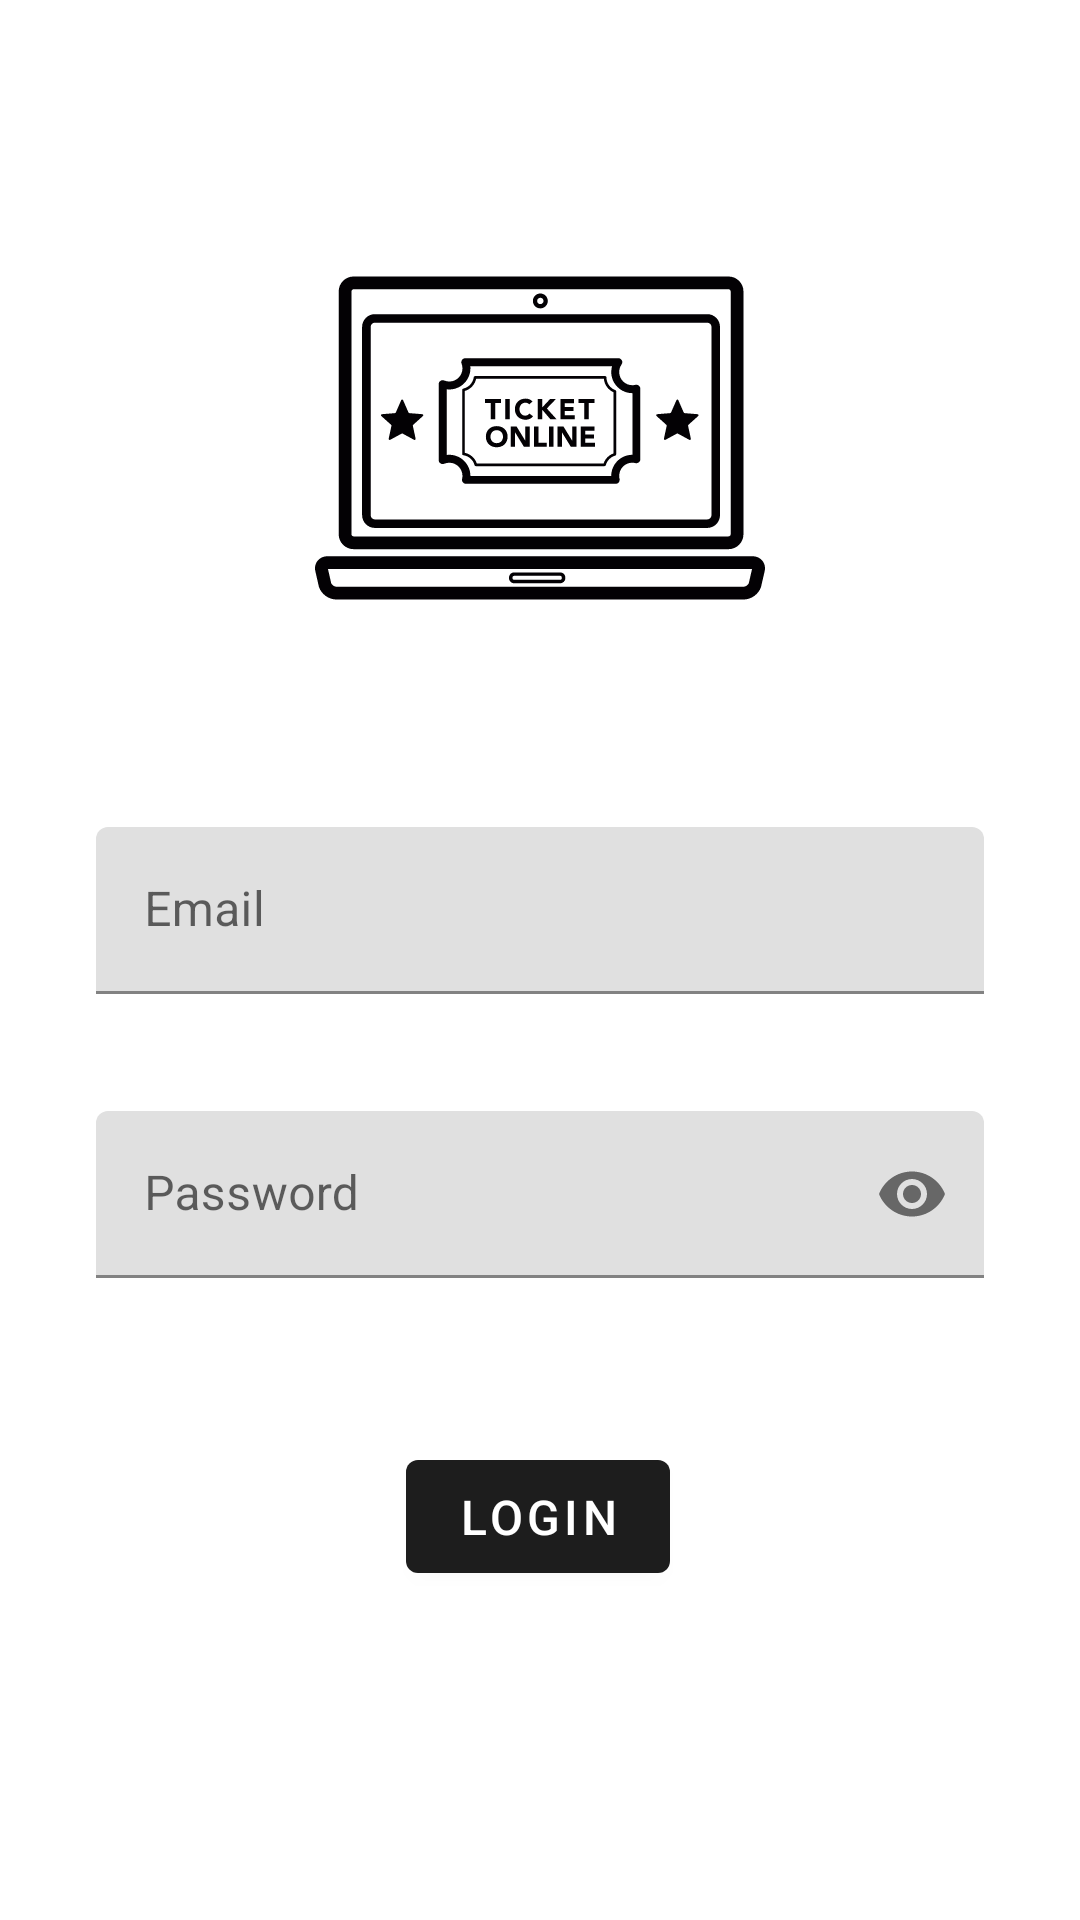

This screen was rendered from an Android layout file. Write that file and the resources it references.
<!-- AndroidManifest.xml: application theme AppTheme -->
<!-- res/layout/fragment_login.xml -->
<?xml version="1.0" encoding="utf-8"?>
<layout xmlns:android="http://schemas.android.com/apk/res/android"
    xmlns:app="http://schemas.android.com/apk/res-auto"
    xmlns:tools="http://schemas.android.com/tools">

    <androidx.constraintlayout.widget.ConstraintLayout
        android:layout_width="match_parent"
        android:layout_height="match_parent">

        <ImageView
            android:id="@+id/main_image_view"
            android:layout_width="wrap_content"
            android:layout_height="wrap_content"
            android:layout_marginTop="48dp"
            app:layout_constraintBottom_toTopOf="@+id/email_text_input_layout"
            app:layout_constraintEnd_toEndOf="parent"
            app:layout_constraintStart_toStartOf="parent"
            app:layout_constraintTop_toTopOf="parent"
            app:layout_constraintVertical_bias="0.0"
            app:layout_constraintVertical_chainStyle="spread"
            app:srcCompat="@drawable/icon_cinema" />

        <com.google.android.material.textfield.TextInputLayout
            android:id="@+id/email_text_input_layout"
            android:layout_width="match_parent"
            android:layout_height="wrap_content"
            android:layout_marginStart="32dp"
            android:layout_marginTop="32dp"
            android:layout_marginEnd="32dp"
            android:layout_marginBottom="16dp"
            app:layout_constraintBottom_toTopOf="@+id/password_text_input_layout"
            app:layout_constraintEnd_toEndOf="parent"
            app:layout_constraintHorizontal_bias="0.0"
            app:layout_constraintStart_toStartOf="parent"
            app:layout_constraintTop_toBottomOf="@+id/main_image_view">

            <com.google.android.material.textfield.TextInputEditText
                android:layout_width="match_parent"
                android:layout_height="wrap_content"
                android:hint="@string/email"
                android:imeOptions="actionNext"
                android:inputType="text" />
        </com.google.android.material.textfield.TextInputLayout>

        <com.google.android.material.textfield.TextInputLayout
            android:id="@+id/password_text_input_layout"
            android:layout_width="match_parent"
            android:layout_height="wrap_content"
            android:layout_marginStart="32dp"
            android:layout_marginEnd="32dp"
            android:layout_marginBottom="32dp"
            app:layout_constraintBottom_toTopOf="@+id/login_button"
            app:layout_constraintEnd_toEndOf="parent"
            app:layout_constraintHorizontal_bias="0.0"
            app:layout_constraintStart_toStartOf="parent"
            app:layout_constraintTop_toBottomOf="@+id/email_text_input_layout"
            app:passwordToggleEnabled="true">

            <com.google.android.material.textfield.TextInputEditText
                android:layout_width="match_parent"
                android:layout_height="wrap_content"
                android:hint="@string/password"
                android:imeOptions="actionDone"
                android:inputType="textPassword" />
        </com.google.android.material.textfield.TextInputLayout>

        <com.google.android.material.button.MaterialButton
            android:id="@+id/login_button"
            android:layout_width="wrap_content"
            android:layout_height="wrap_content"
            android:layout_marginBottom="32dp"
            android:padding="8dp"
            android:text="@string/login"
            android:textSize="16sp"
            app:layout_constraintBottom_toTopOf="@+id/create_user_image_view"
            app:layout_constraintEnd_toEndOf="parent"
            app:layout_constraintHorizontal_bias="0.498"
            app:layout_constraintStart_toStartOf="parent"
            app:layout_constraintTop_toBottomOf="@+id/password_text_input_layout" />

        <ImageView
            android:id="@+id/create_user_image_view"
            android:layout_width="wrap_content"
            android:layout_height="wrap_content"
            android:layout_marginStart="8dp"
            android:layout_marginEnd="32dp"
            android:layout_marginBottom="32dp"
            app:layout_constraintBottom_toBottomOf="parent"
            app:layout_constraintEnd_toEndOf="parent"
            app:layout_constraintHorizontal_bias="1.0"
            app:layout_constraintStart_toStartOf="parent"
            app:layout_constraintTop_toBottomOf="@+id/login_button"
            app:srcCompat="@drawable/icon_add_user" />

    </androidx.constraintlayout.widget.ConstraintLayout>

</layout>
<!-- resources referenced by this layout -->
<resources>
  <!-- drawable icon_cinema: vector/xml drawable (drawable, 7309 chars, omitted) -->
  <string name="email">Email</string>
  <string name="login">Login</string>
  <string name="password">Password</string>
  <style name="AppTheme" parent="Theme.MaterialComponents.Light.DarkActionBar">
          
          <item name="colorPrimary">@color/colorPrimary</item>
          <item name="colorPrimaryDark">@color/colorPrimaryDark</item>
          <item name="colorAccent">@color/colorAccent</item>
          <item name="actionOverflowMenuStyle">@style/OverlapOverflowMenu</item>
      </style>
  <color name="colorPrimary">#1D1D1D</color>
  <color name="colorPrimaryDark">#000000</color>
  <color name="colorAccent">#D81B60</color>
  <style name="OverlapOverflowMenu" parent="Widget.AppCompat.PopupMenu.Overflow">
          <item name="overlapAnchor">false</item>
          <item name="android:overlapAnchor" tools:ignore="NewApi">false</item>
      </style>
</resources>
